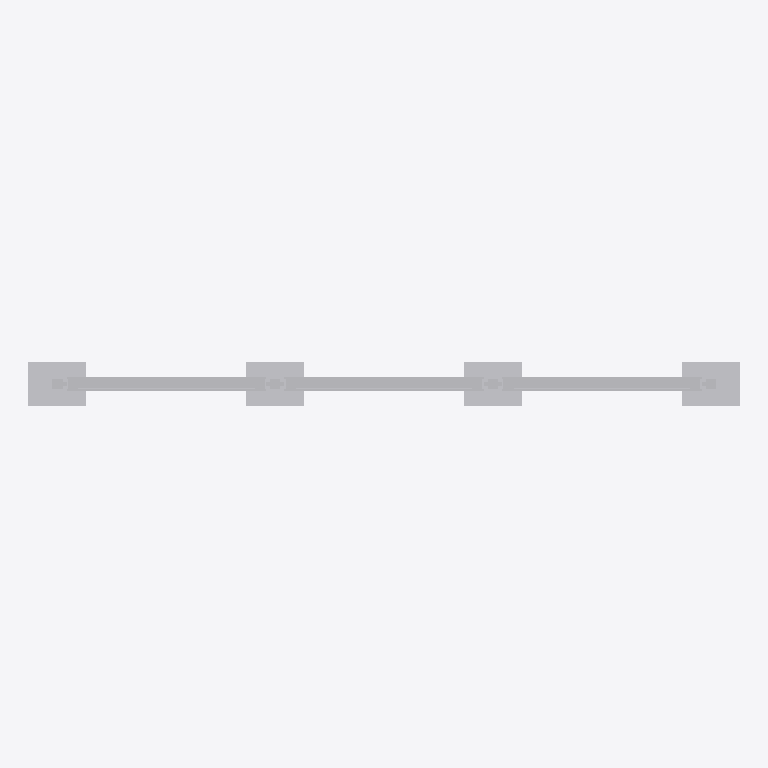
Plan cut of the same IFC building model at storey 'Ebene 0' (level 0.00 m, cut at 1.40 m), seen from above with north up, elements coloured by IFC class: 1 other element (light grey). Cut surfaces are drawn darker.
Extent 4.9 m × 0.3 m × 2.3 m (x, y, z). Storeys (1): Ebene 0 at 0.00 m. Elements (1): 1 IfcBuildingElementProxy.

HEADER;
FILE_DESCRIPTION(('ViewDefinition [CoordinationView_V2.0]','ExchangeRequirement []'),'2;1');
FILE_NAME('','2024-05-07T10:28:40',(''),(''),'ODA IFC SDK 22.6','22.1.1.516 - Exporter 22.1.1.516 - Default UI','');
FILE_SCHEMA(('IFC4'));
ENDSEC;
DATA;
#93=IFCPROJECT('3JkdSrIPPFBg8WI9Yiw3Uw',#20,'',$,$,'','',(#86),#83);
#105=IFCSITE('3JkdSrIPPFBg8WI9Yiw3Uu',#20,'Default',$,$,#104,$,$,.ELEMENT.,(42,24,53,508911),(-71,-15,-29,-58837),0.0,$,$);
#95=IFCBUILDING('3JkdSrIPPFBg8WI9Yiw3Ux',#20,'',$,$,#16,$,'',.ELEMENT.,$,$,#94);
#98=IFCBUILDINGSTOREY('3JkdSrIPPFBg8WI9XJ5yzH',#20,'Ebene 0',$,'Ebene:Ebene 1',#97,$,'Ebene 0',.ELEMENT.,0.0);
#1528=IFCBUILDINGELEMENTPROXY('1i6pAm_OnA7es5OO9i1hy7',#20,'DB_Vitrine_Rahmenlos_DIN_A0_quadrat_dreifeldrig_einseitig:DB_Vitrine_Rahmenlos_DIN_A0_quadrat_dreifeldrig_einseitig:6434',$,'DB_Vitrine_Rahmenlos_DIN_A0_quadrat_dreifeldrig_einseitig:DB_Vitrine_Rahmenlos_DIN_A0_quadrat_dreifeldrig_einseitig',#1527,#1524,'6434',.NOTDEFINED.);
ENDSEC;
